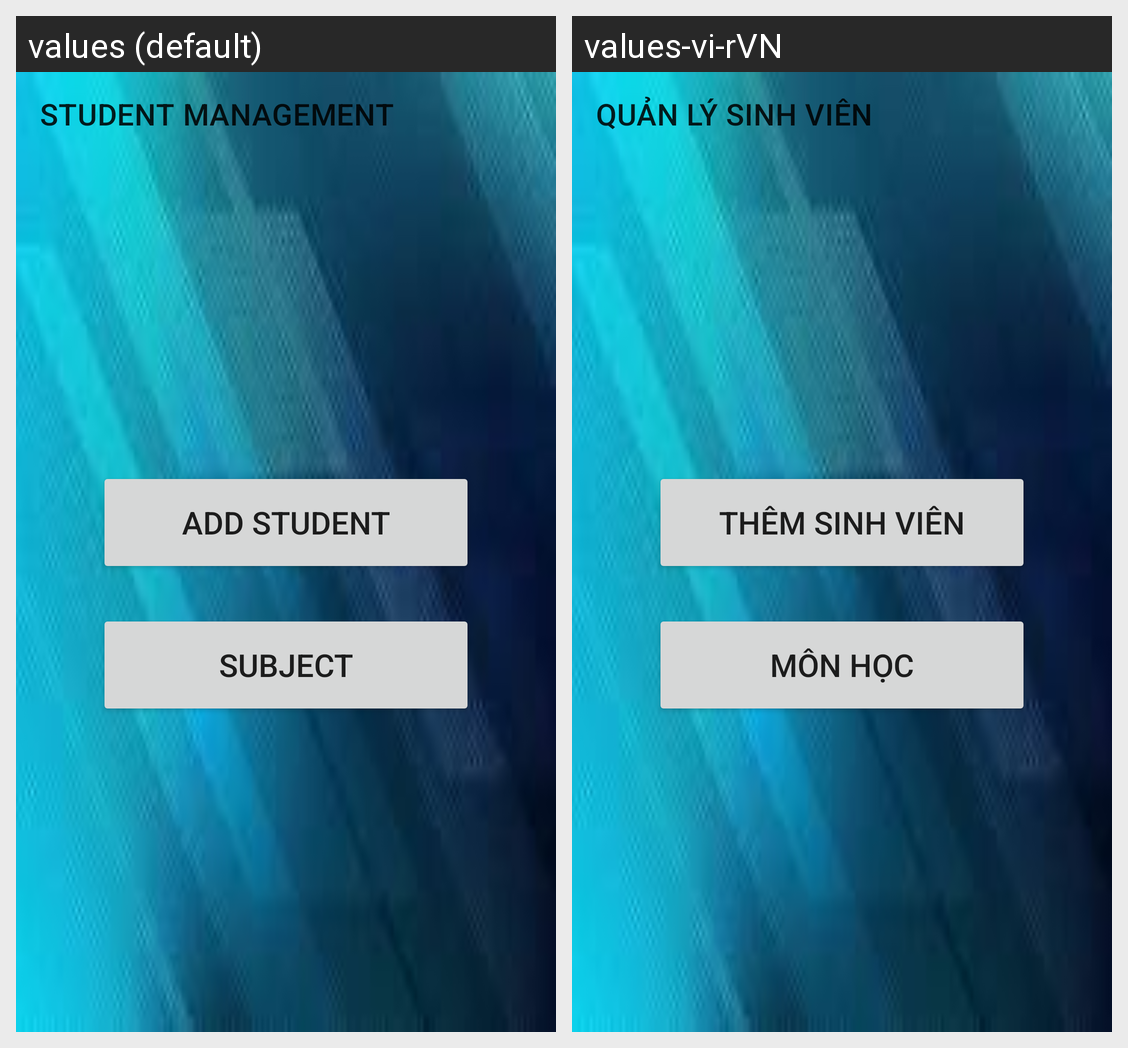

For this localized Android screen grid, give each drawn string resource with its value in every locale shown.
Android screen res/layout/activity_main2.xml rendered under 2 locales, left to right: values (default), values-vi-rVN. Device: Nexus 5 (rendered at 1080×1920; each locale shown at half size, 540×960, under a caption strip naming it); theme Theme.QLSinhVien.
Strings drawn on this screen, with the default value and each locale's value (text and hints the layout hard-codes, and strings that could not be matched under every locale, appear in the picture but are not listed):

qlsv
  values: STUDENT MANAGEMENT
  values-vi-rVN: QUẢN LÝ SINH VIÊN

addsinhvien
  values: Add Student
  values-vi-rVN: Thêm Sinh Viên

monhoc
  values: SUBJECT
  values-vi-rVN: MÔN HỌC
